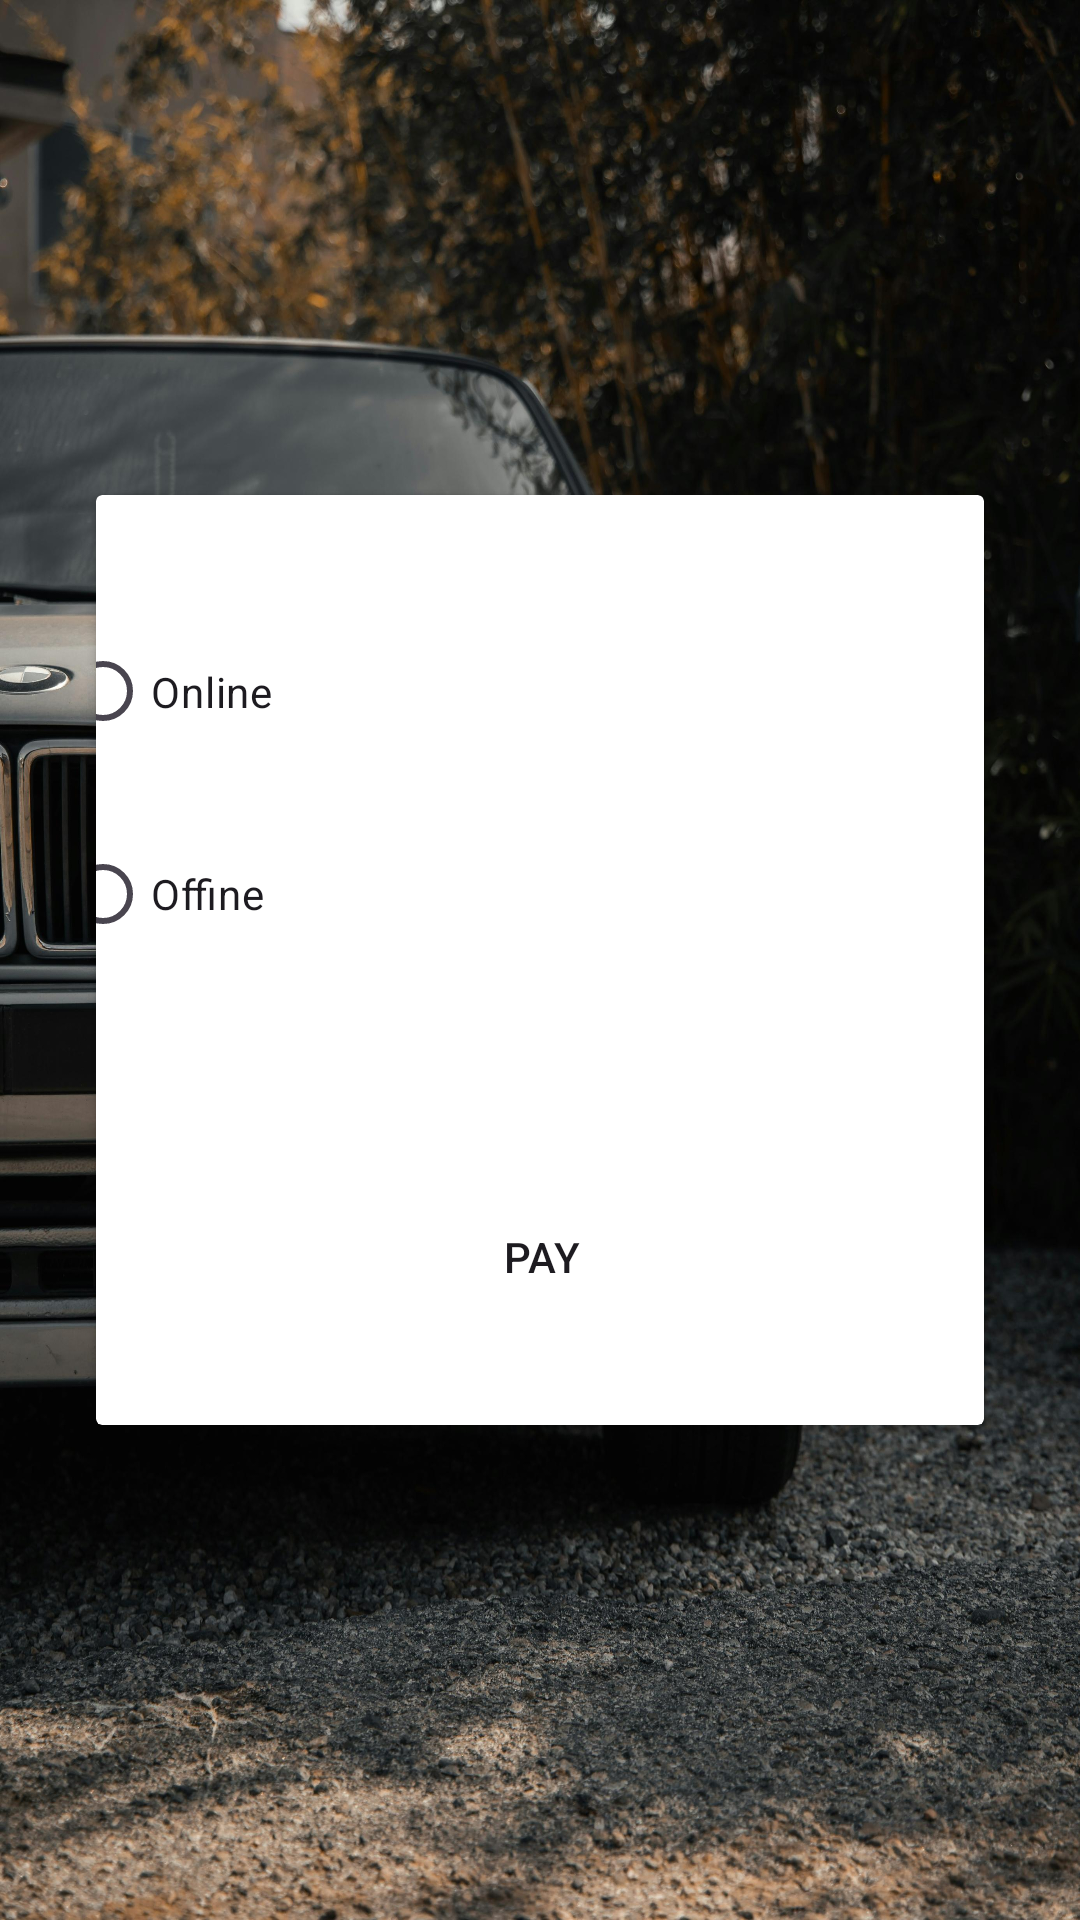

Reconstruct the res/layout file that produces this screen, plus the resources it refers to.
<!-- AndroidManifest.xml: application theme Theme.GetMeHelp -->
<!-- res/layout/activity_payment_mech.xml -->
<?xml version="1.0" encoding="utf-8"?>
<androidx.constraintlayout.widget.ConstraintLayout xmlns:android="http://schemas.android.com/apk/res/android"
    xmlns:app="http://schemas.android.com/apk/res-auto"
    xmlns:tools="http://schemas.android.com/tools"
    android:layout_width="match_parent"
    android:layout_height="match_parent"
    android:background="@drawable/rrr"
    tools:context=".Payment_mech">


    <androidx.cardview.widget.CardView
        android:layout_width="match_parent"
        android:layout_height="wrap_content"
        android:layout_marginStart="32dp"
        android:layout_marginTop="32dp"
        android:layout_marginEnd="32dp"
        android:layout_marginBottom="32dp"
        app:layout_constraintBottom_toBottomOf="parent"
        app:layout_constraintEnd_toEndOf="parent"
        app:layout_constraintStart_toStartOf="parent"
        app:layout_constraintTop_toTopOf="parent">

        <androidx.constraintlayout.widget.ConstraintLayout
            android:layout_width="match_parent"
            android:layout_height="match_parent"
            app:cardCornerRadius="20dp"
            app:cardElevation="20dp">

            <RadioGroup
                android:id="@+id/radiogroup03"
                android:layout_width="324dp"
                android:layout_height="134dp"
                android:layout_marginStart="32dp"
                android:layout_marginTop="32dp"
                android:layout_marginEnd="32dp"
                android:layout_marginBottom="32dp"
                app:layout_constraintBottom_toTopOf="@+id/button18"
                app:layout_constraintEnd_toEndOf="parent"
                app:layout_constraintStart_toStartOf="parent"
                app:layout_constraintTop_toTopOf="parent">

                <RadioButton
                    android:id="@+id/radioButton7"
                    android:layout_width="match_parent"
                    android:layout_height="67dp"
                    android:text="Online" />

                <RadioButton
                    android:id="@+id/radioButton8"
                    android:layout_width="match_parent"
                    android:layout_height="68dp"
                    android:text="Offine" />

            </RadioGroup>

            <Button
                android:id="@+id/button18"
                android:layout_width="300dp"
                android:layout_height="wrap_content"
                android:layout_marginStart="32dp"
                android:layout_marginTop="32dp"
                android:layout_marginEnd="32dp"
                android:layout_marginBottom="32dp"
                android:background="@drawable/roundedit"
                android:padding="10dp"
                android:text="Pay"
                app:layout_constraintBottom_toBottomOf="parent"
                app:layout_constraintEnd_toEndOf="parent"
                app:layout_constraintStart_toStartOf="parent"
                app:layout_constraintTop_toBottomOf="@+id/radiogroup03" />

        </androidx.constraintlayout.widget.ConstraintLayout>
    </androidx.cardview.widget.CardView>
</androidx.constraintlayout.widget.ConstraintLayout>
<!-- resources referenced by this layout -->
<resources>
  <!-- drawable rrr: jpeg bitmap (drawable, 862174 bytes) -->
  <style name="Theme.GetMeHelp" parent="Theme.Material3.DayNight">
          
          <item name="colorPrimary">@color/purple_500</item>
          <item name="colorOnPrimary">@color/white</item>
          
          <item name="colorSecondary">@color/teal_200</item>
          <item name="colorOnSecondary">@color/black</item>
          
          <item name="android:statusBarColor">?attr/colorPrimary</item>
          
      </style>
  <!-- not gathered from this repository: default colours our renderer supplied (Android Studio template values) -->
  <color name="purple_500">#FF6200EE</color>
  <color name="teal_200">#FF03DAC5</color>
  <color name="black">#FF000000</color>
  <color name="white">#FFFFFFFF</color>
</resources>
